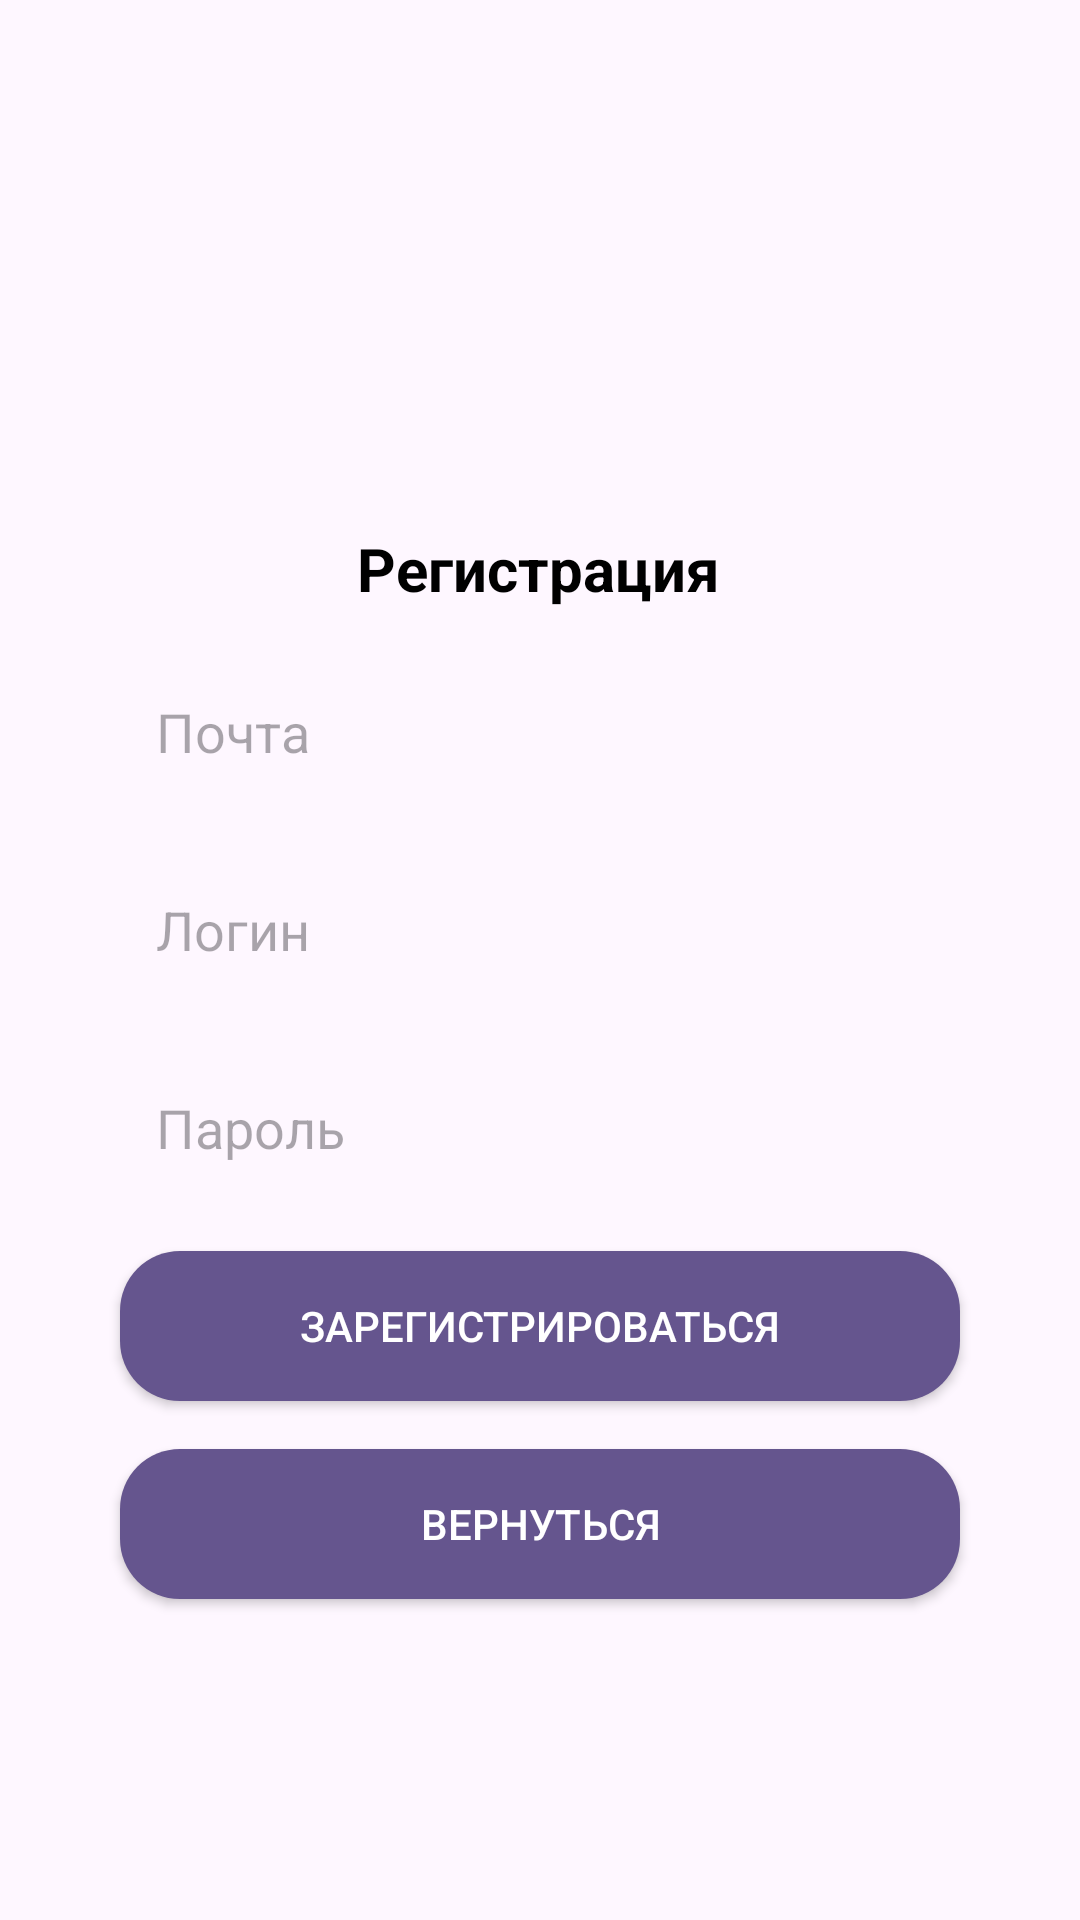

Here is an Android app screen rendered from its layout file. Give the layout XML and the strings, colors and styles it references.
<!-- AndroidManifest.xml: application theme Theme.MobileDDAssistant -->
<!-- res/layout/activity_register.xml -->
<?xml version="1.0" encoding="utf-8"?>
<androidx.constraintlayout.widget.ConstraintLayout xmlns:android="http://schemas.android.com/apk/res/android"
    xmlns:app="http://schemas.android.com/apk/res-auto"
    xmlns:tools="http://schemas.android.com/tools"
    android:id="@+id/main"
    android:layout_width="match_parent"
    android:layout_height="match_parent"
    tools:context=".presentation.view.RegisterActivity">

    
    <TextView
        android:id="@+id/tvTitle"
        android:layout_width="wrap_content"
        android:layout_height="wrap_content"
        android:layout_marginTop="176dp"
        android:text="Регистрация"
        android:textColor="@color/text_color"
        android:textSize="20sp"
        android:textStyle="bold"
        app:layout_constraintEnd_toEndOf="parent"
        app:layout_constraintHorizontal_bias="0.498"
        app:layout_constraintStart_toStartOf="parent"
        app:layout_constraintTop_toTopOf="parent" />

    
    <EditText
        android:id="@+id/etEmail"
        android:layout_width="0dp"
        android:layout_height="50dp"
        android:layout_marginHorizontal="40dp"
        android:layout_marginVertical="16dp"
        android:hint="Почта"
        android:background="@drawable/bg_edittext"
        android:padding="12dp"
        app:layout_constraintTop_toBottomOf="@id/tvTitle"
        app:layout_constraintStart_toStartOf="parent"
        app:layout_constraintEnd_toEndOf="parent"/>

    
    <EditText
        android:id="@+id/etLogin"
        android:layout_width="0dp"
        android:layout_height="50dp"
        android:layout_marginHorizontal="40dp"
        android:layout_marginVertical="16dp"
        android:hint="Логин"
        android:background="@drawable/bg_edittext"
        android:padding="12dp"
        app:layout_constraintTop_toBottomOf="@id/etEmail"
        app:layout_constraintStart_toStartOf="parent"
        app:layout_constraintEnd_toEndOf="parent"/>

    
    <EditText
        android:id="@+id/etPassword"
        android:layout_width="0dp"
        android:layout_height="50dp"
        android:layout_marginHorizontal="40dp"
        android:layout_marginVertical="16dp"
        android:hint="Пароль"
        android:background="@drawable/bg_edittext"
        android:padding="12dp"
        android:inputType="textPassword"
        app:layout_constraintTop_toBottomOf="@id/etLogin"
        app:layout_constraintStart_toStartOf="parent"
        app:layout_constraintEnd_toEndOf="parent"/>

    
    <Button
        android:id="@+id/btnRegister"
        android:layout_width="0dp"
        android:layout_height="50dp"
        android:layout_marginHorizontal="40dp"
        android:layout_marginVertical="16dp"
        android:text="Зарегистрироваться"
        android:textColor="@android:color/white"
        android:background="@drawable/bg_button"
        app:layout_constraintTop_toBottomOf="@id/etPassword"
        app:layout_constraintStart_toStartOf="parent"
        app:layout_constraintEnd_toEndOf="parent"
        android:onClick="onRegisterClick"/>

    
    <Button
        android:id="@+id/btnBack"
        android:layout_width="0dp"
        android:layout_height="50dp"
        android:layout_marginHorizontal="40dp"
        android:layout_marginVertical="16dp"
        android:text="Вернуться"
        android:textColor="@android:color/white"
        android:background="@drawable/bg_button"
        app:layout_constraintTop_toBottomOf="@id/btnRegister"
        app:layout_constraintStart_toStartOf="parent"
        app:layout_constraintEnd_toEndOf="parent"
        android:onClick="onBackClick"/>

</androidx.constraintlayout.widget.ConstraintLayout>
<!-- resources referenced by this layout -->
<resources>
  <color name="text_color">#000000</color>
  <!-- drawable bg_button (drawable) -->
  <?xml version="1.0" encoding="utf-8"?>
  <shape xmlns:android="http://schemas.android.com/apk/res/android"
      android:shape="rectangle">
      <solid android:color="@color/button_color"/>
      <corners android:radius="20dp"/>
  </shape>
  <style name="Theme.MobileDDAssistant" parent="Base.Theme.MobileDDAssistant" />
  <color name="button_color">#65558E</color>
  <style name="Base.Theme.MobileDDAssistant" parent="Theme.Material3.DayNight.NoActionBar">
          
          
      </style>
</resources>
